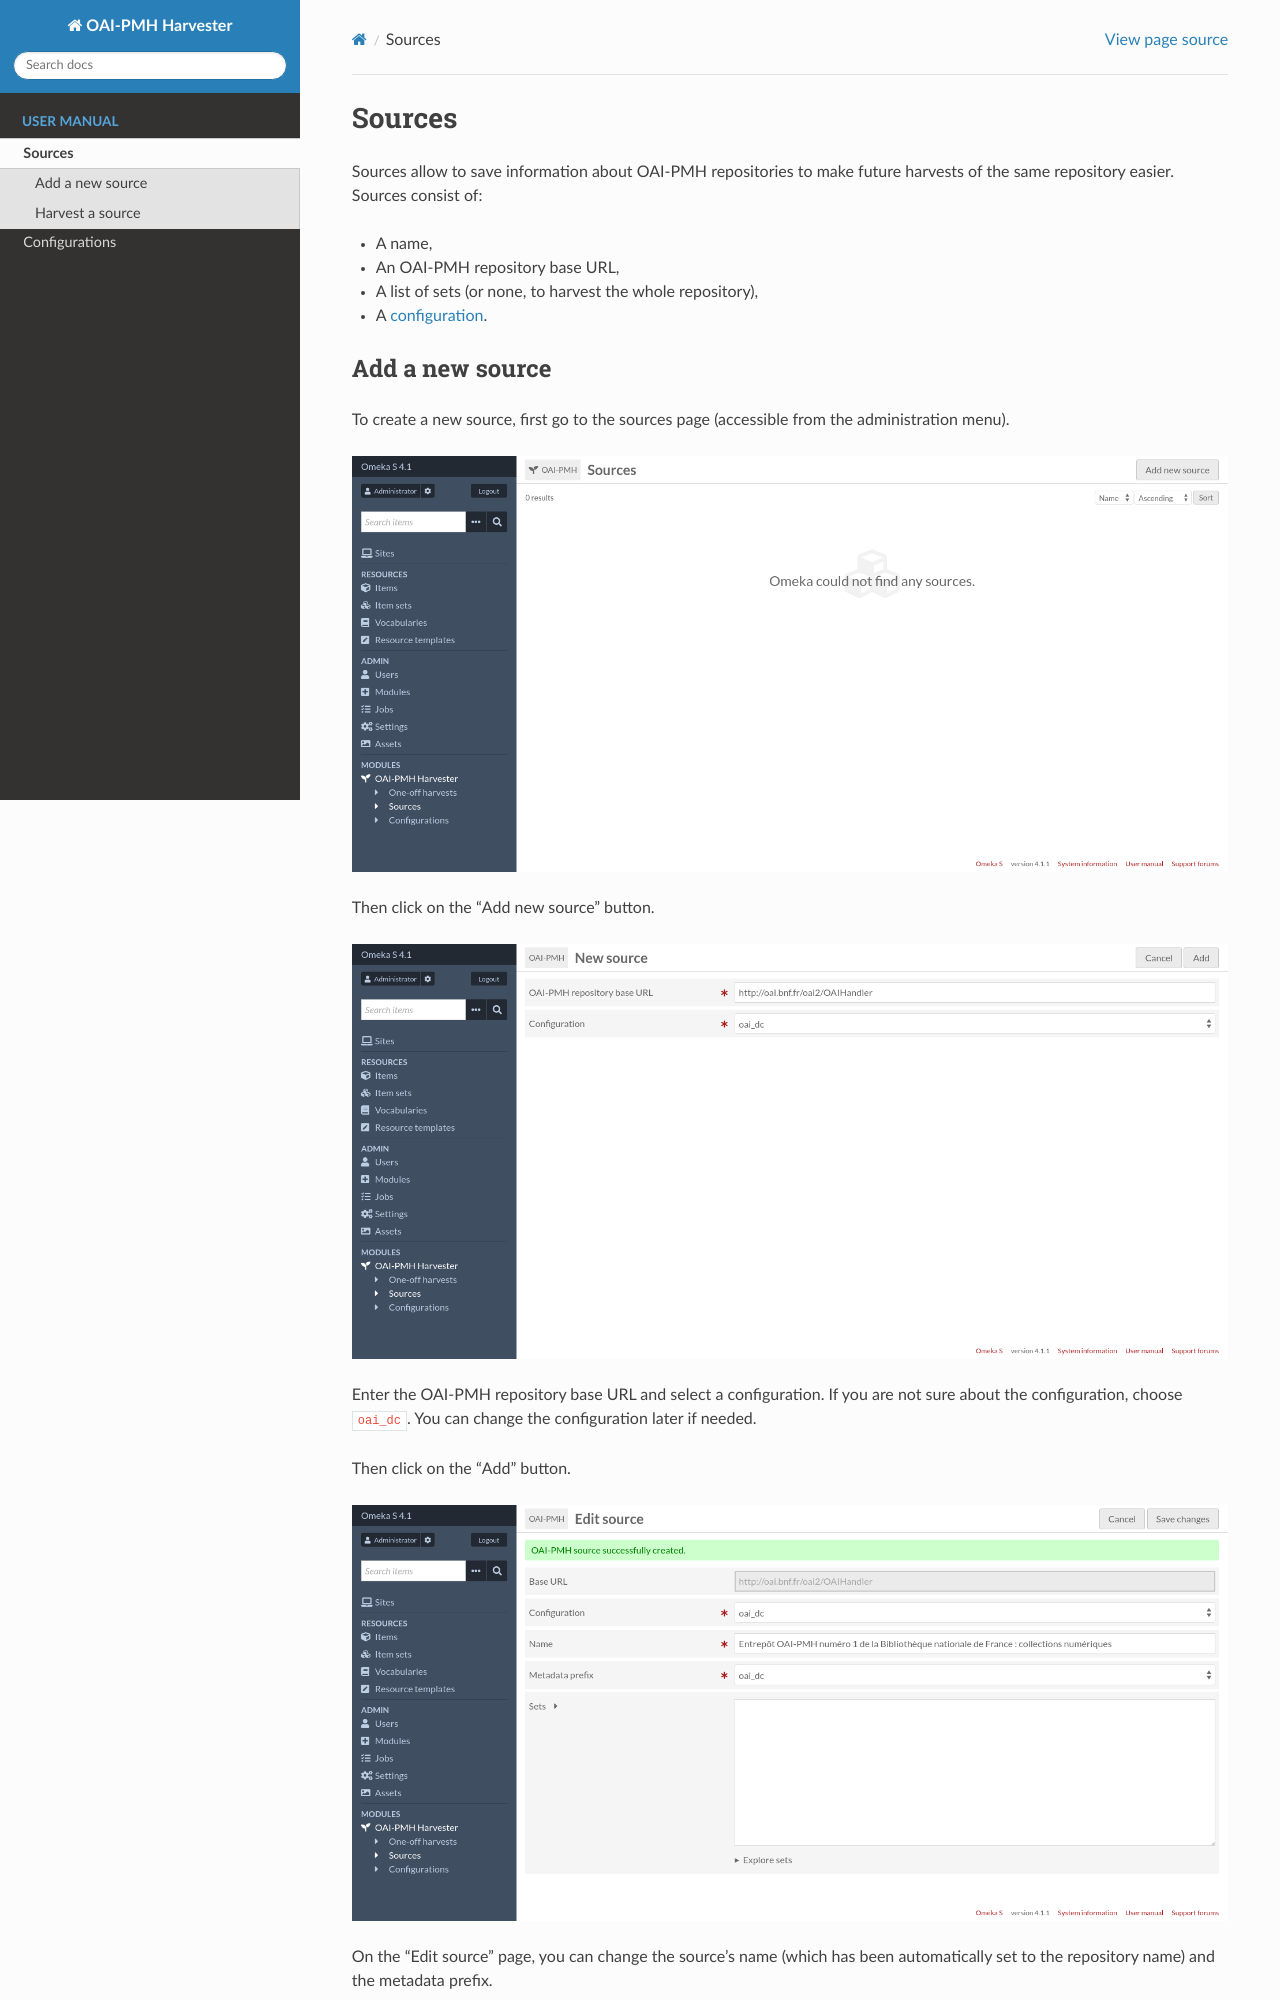

repository: biblibre/omeka-s-module-OaiPmhHarvester · page: en/sources.html · generator: sphinx

Sources
=======

Sources allow to save information about OAI-PMH repositories to make future harvests of the same repository easier.
Sources consist of:

* A name,
* An OAI-PMH repository base URL,
* A list of sets (or none, to harvest the whole repository),
* A :doc:`configuration <configurations>`.
